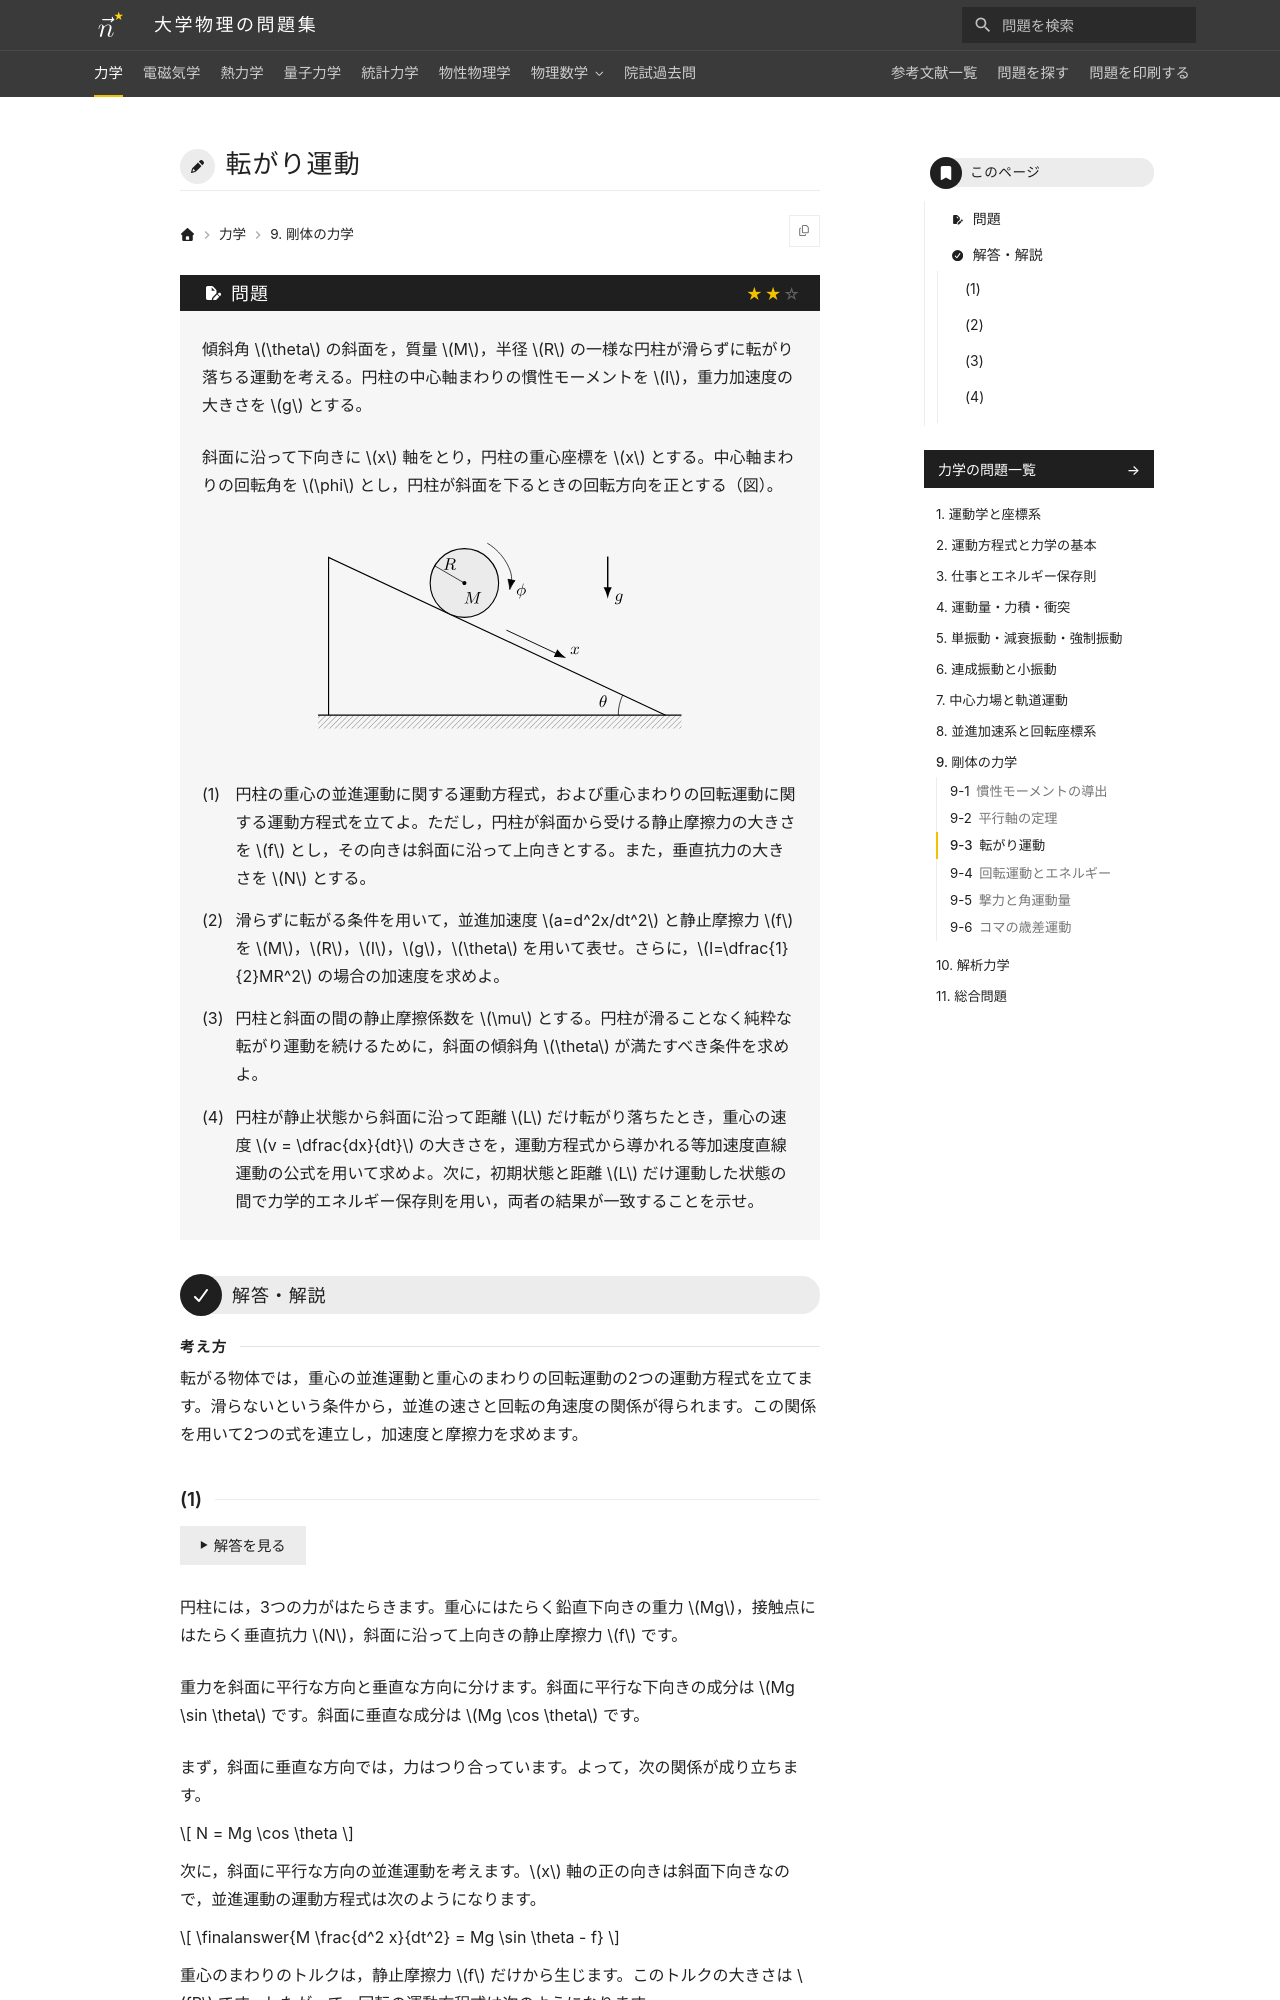

repository: Nanana-2/physics-site · page: 01mechanics/09/09_040/index.html · generator: mkdocs

---
tags:
  - 標準
---

# 転がり運動

## 問題
傾斜角 $\theta$ の斜面を，質量 $M$，半径 $R$ の一様な円柱が滑らずに転がり落ちる運動を考える。円柱の中心軸まわりの慣性モーメントを $I$，重力加速度の大きさを $g$ とする。

斜面に沿って下向きに $x$ 軸をとり，円柱の重心座標を $x$ とする。中心軸まわりの回転角を $\phi$ とし，円柱が斜面を下るときの回転方向を正とする（図）。

<figure class="problem-figure" markdown>
![問題の図](../../assets/figures/mechanics/09_040-p-light.svg#only-light)
![問題の図](../../assets/figures/mechanics/09_040-p-dark.svg#only-dark)
</figure>

(1) 円柱の重心の並進運動に関する運動方程式，および重心まわりの回転運動に関する運動方程式を立てよ。ただし，円柱が斜面から受ける静止摩擦力の大きさを $f$ とし，その向きは斜面に沿って上向きとする。また，垂直抗力の大きさを $N$ とする。

(2) 滑らずに転がる条件を用いて，並進加速度 $a=d^2x/dt^2$ と静止摩擦力 $f$ を $M$，$R$，$I$，$g$，$\theta$ を用いて表せ。さらに，$I=\dfrac{1}{2}MR^2$ の場合の加速度を求めよ。

(3) 円柱と斜面の間の静止摩擦係数を $\mu$ とする。円柱が滑ることなく純粋な転がり運動を続けるために，斜面の傾斜角 $\theta$ が満たすべき条件を求めよ。

(4) 円柱が静止状態から斜面に沿って距離 $L$ だけ転がり落ちたとき，重心の速度 $v = \dfrac{dx}{dt}$ の大きさを，運動方程式から導かれる等加速度直線運動の公式を用いて求めよ。次に，初期状態と距離 $L$ だけ運動した状態の間で力学的エネルギー保存則を用い，両者の結果が一致することを示せ。

---

## 解答・解説

<div class="approach" markdown>
転がる物体では，重心の並進運動と重心のまわりの回転運動の2つの運動方程式を立てます。滑らないという条件から，並進の速さと回転の角速度の関係が得られます。この関係を用いて2つの式を連立し，加速度と摩擦力を求めます。
</div>
